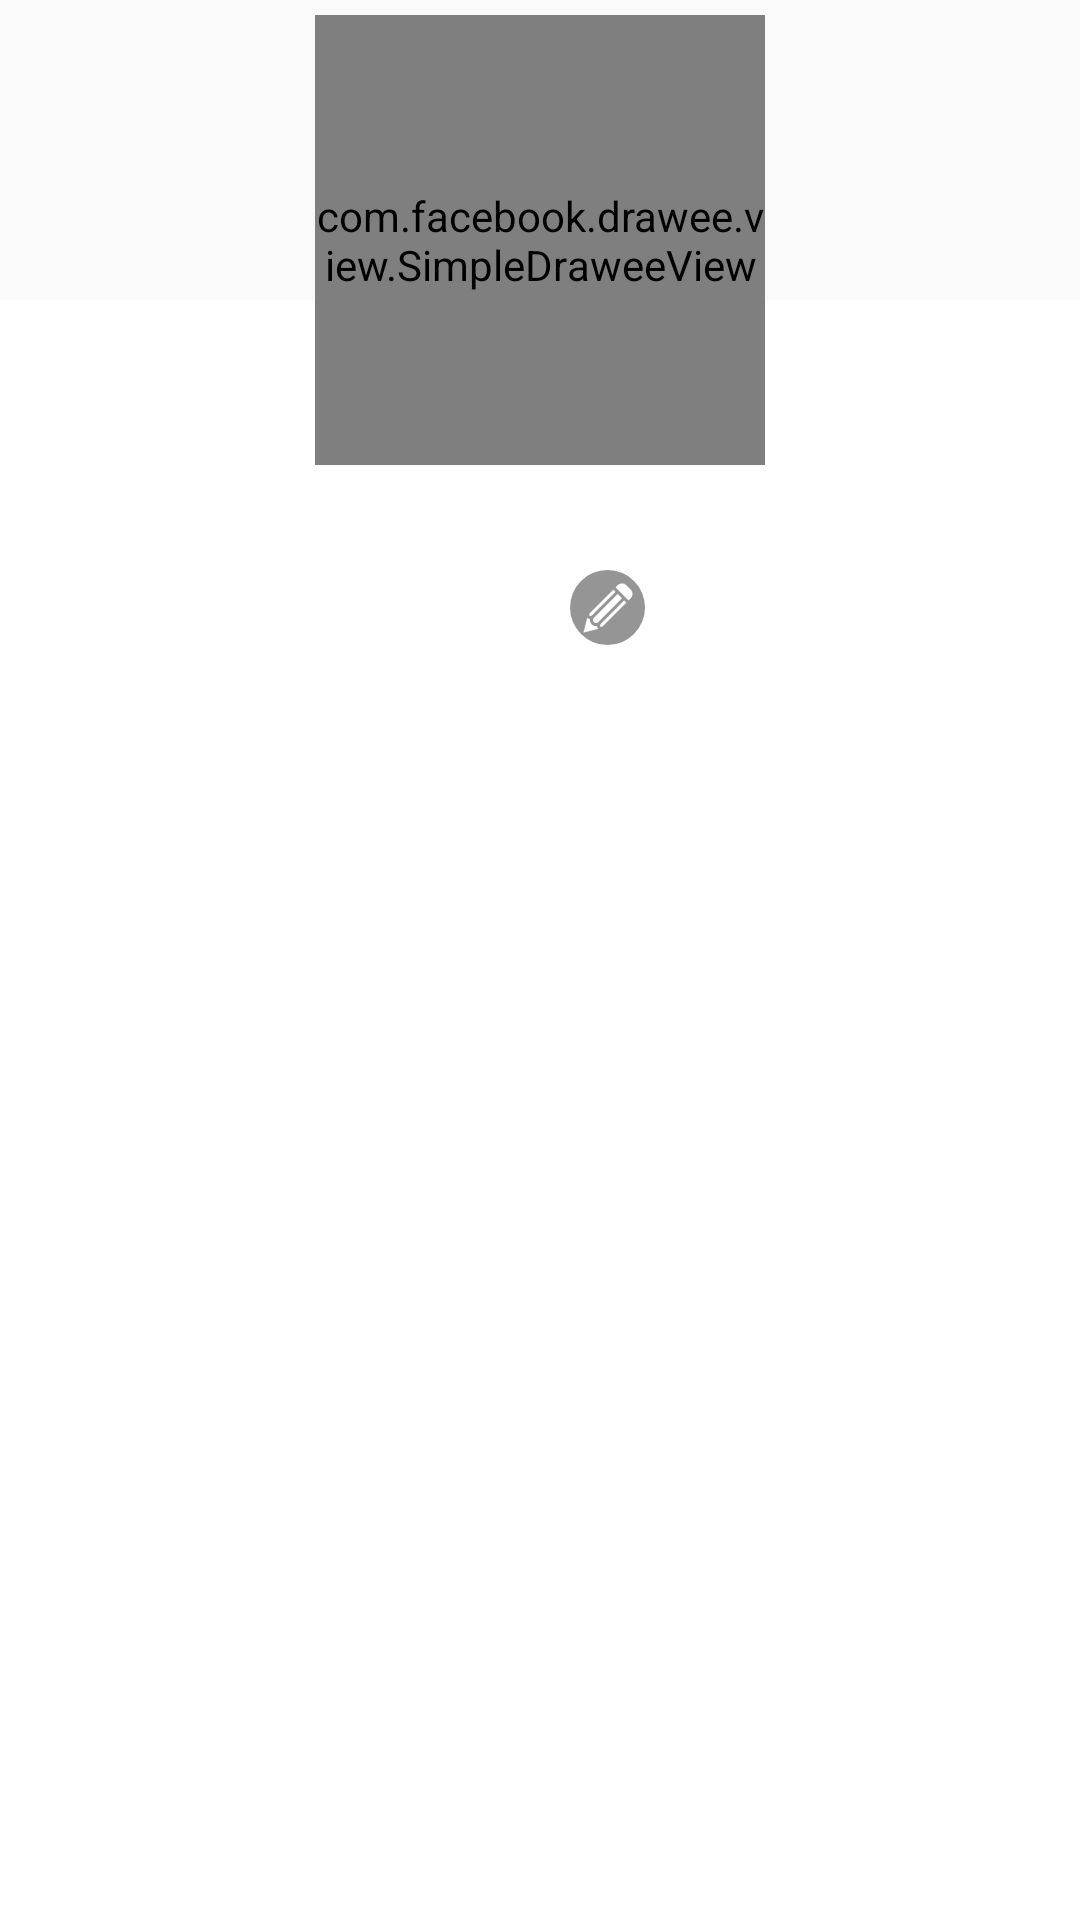

Reconstruct the res/layout file that produces this screen, plus the resources it refers to.
<!-- AndroidManifest.xml: application theme AppTheme -->
<!-- res/layout/settings_pg_1.xml -->
<?xml version="1.0" encoding="utf-8"?>
<FrameLayout xmlns:android="http://schemas.android.com/apk/res/android"
    xmlns:fresco="http://schemas.android.com/apk/res-auto"
    android:layout_width="match_parent" android:layout_height="match_parent"
    android:background="@android:color/transparent">

    <RelativeLayout
        android:layout_marginTop="100dp"
        android:paddingTop="25dp"
        android:id="@+id/rlSetting"
        android:layout_width="match_parent"
        android:layout_height="match_parent"
        android:background="@color/white">
        <TextView
            android:layout_marginTop="50dp"
            android:id="@+id/tvName"
            android:textStyle="bold"
            android:textSize="18sp"
            android:layout_centerHorizontal="true"
            android:layout_width="wrap_content"
            android:layout_height="wrap_content" />
        <TextView
            android:id="@+id/tvUid"
            android:textStyle="bold"
            android:textSize="13sp"
            android:layout_centerHorizontal="true"
            android:layout_width="wrap_content"
            android:layout_height="wrap_content"
            android:layout_below="@+id/tvName" />
        <ImageButton
            android:id="@+id/btnEdit"
            android:layout_marginTop="65dp"
            android:src="@drawable/ic_edit"
            android:layout_marginStart="10dp"
            android:layout_marginLeft="10dp"
            android:layout_width="25dp"
            android:layout_height="25dp"
            android:background="@drawable/image_rounded_corner"
            android:layout_toRightOf="@+id/tvUid"
            android:layout_toEndOf="@+id/tvUid"/>
    </RelativeLayout>

    <com.facebook.drawee.view.SimpleDraweeView
        android:id="@+id/ivChangeImg"
        android:layout_marginTop="5dp"
        android:layout_width="150dp"
        android:layout_height="150dp"
        fresco:roundAsCircle="true"
        fresco:roundingBorderWidth="5dp"
        fresco:roundingBorderColor="#fff"
        android:layout_gravity="center_horizontal"
        />

</FrameLayout>
<!-- resources referenced by this layout -->
<resources>
  <!-- drawable ic_edit: png bitmap (drawable-hdpi, 529 bytes) -->
  <!-- drawable image_rounded_corner (drawable) -->
  <?xml version="1.0" encoding="utf-8"?>
  <shape xmlns:android="http://schemas.android.com/apk/res/android">
      <solid android:color="#959595" />
      <corners android:radius="25dp" />
  </shape>
  <style name="AppTheme" parent="Theme.AppCompat.Light.NoActionBar">
          
          
          
          
          <item name="colorPrimary">#5d7b8e</item>
          <item name="colorPrimaryDark">#475a6c</item>
          <item name="colorAccent">#29343e</item>
          <item name="colorControlNormal">#fff</item>
          <item name="windowActionModeOverlay">true</item>
  
      </style>
  <!-- not gathered from this repository: default colours our renderer supplied (Android Studio template values) -->
  <color name="white">#FFFFFFFF</color>
</resources>
